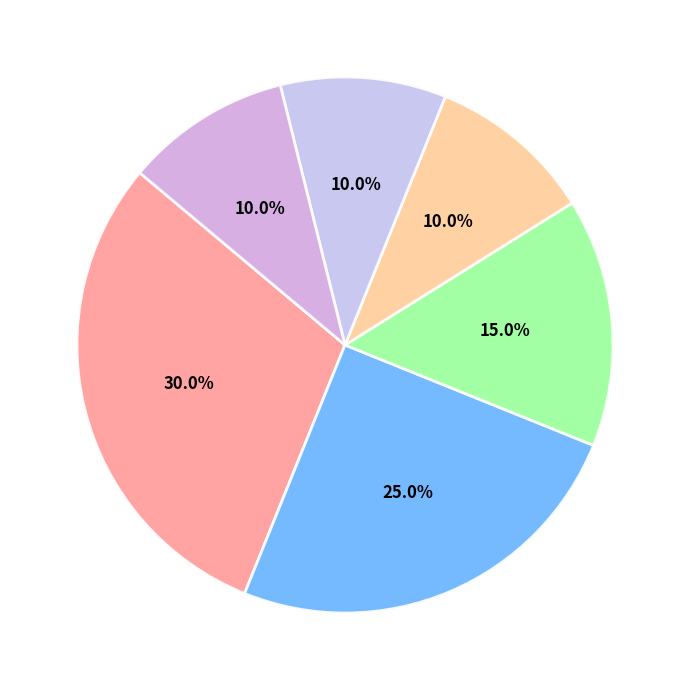

Source code (Python):
import matplotlib.pyplot as plt

# Data for the favorite sci-fi franchises
popularity_percentages = [30, 25, 15, 10, 10, 10]

# Define colors for each franchise
colors = ['#ff9999', '#66b3ff', '#99ff99', '#ffcc99', '#c2c2f0', '#d3a6e0']

# Create the pie chart
fig, ax = plt.subplots(figsize=(10, 7))
wedges, texts, autotexts = ax.pie(
    popularity_percentages,
    autopct='%1.1f%%',
    startangle=140,
    colors=colors,
    wedgeprops=dict(edgecolor='white', linewidth=2, alpha=0.9)
)

# Customize the text in wedges
for autotext in autotexts:
    autotext.set_fontsize(12)
    autotext.set_fontweight('bold')

# Ensure the pie chart is drawn as a circle
ax.set_aspect('equal')

# Automatically adjust layout for best presentation
plt.tight_layout()

# Display the chart
plt.show()
